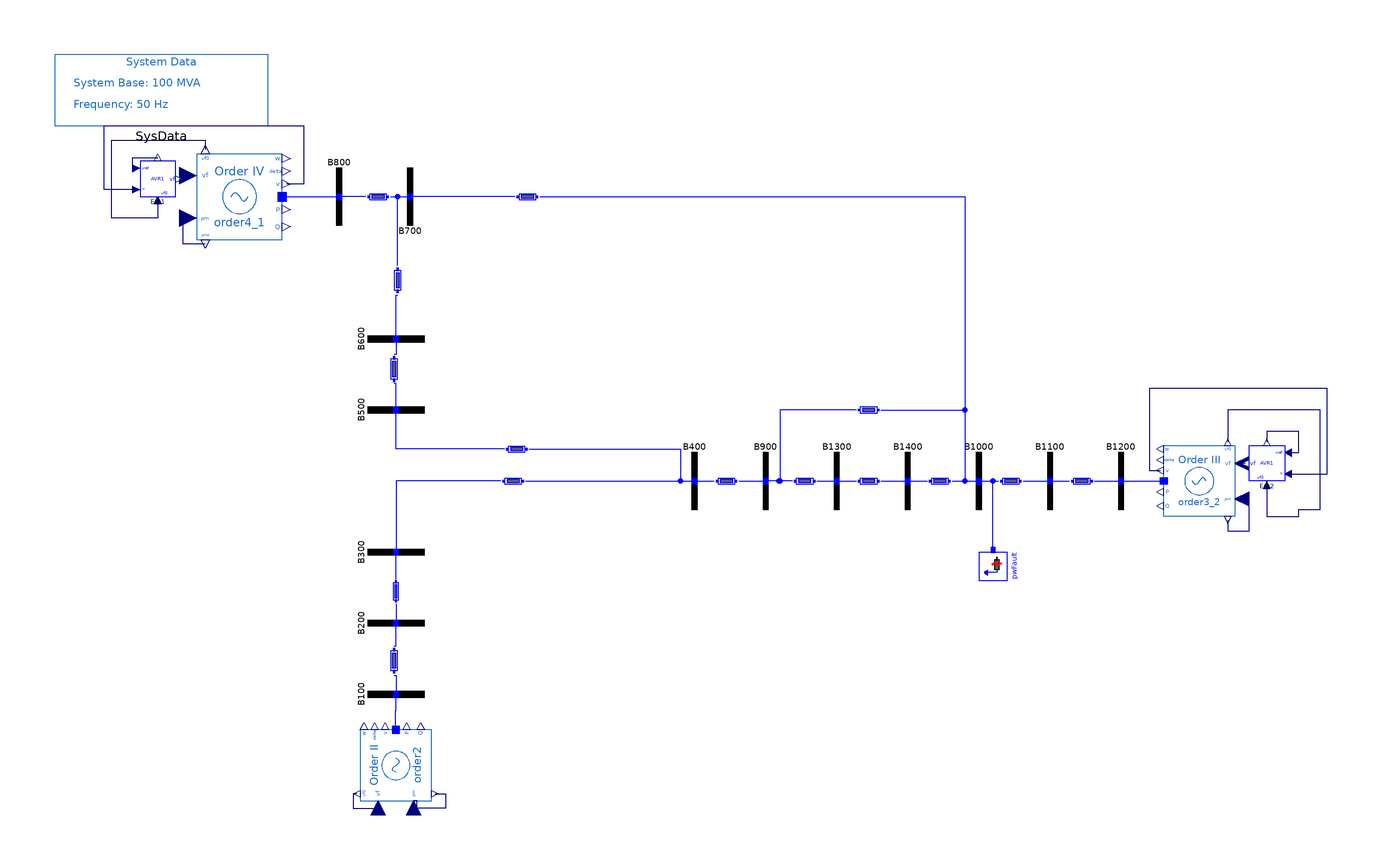

This picture is the connection diagram that the Modelica source below describes through its graphical annotations.

model FourthOrder_AVRI
  "ABC system with 4th-order machines (Syn2) and AVR Type I"
  extends PSAT_Systems.ThreeArea.BaseClasses.BaseOrder4;
  OpenIPSL.Electrical.Controls.PSAT.AVR.AVRTypeI Exc1(
    Te=0.01,
    v0=1.05,
    K0=25,
    vrmax=5,
    vrmin=-5,
    T1=10,
    T2=6.67,
    Tr=0.001)
    annotation (Placement(transformation(extent={{-156,80},{-146,90}})));
  OpenIPSL.Electrical.Controls.PSAT.AVR.AVRTypeI Exc2(
    Te=0.01,
    v0=1.05,
    K0=25,
    vrmax=5,
    vrmin=-5,
    T1=10,
    T2=6.67,
    Tr=0.001) annotation (Placement(transformation(extent={{166,0},{156,10}})));
equation
  connect(Exc1.vf, order4_1.vf) annotation (Line(points={{-145,85},{-142.75,85},
          {-142.75,86},{-142.4,86}}, color={0,0,127}));
  connect(Exc1.v, order4_1.v) annotation (Line(points={{-157,82},{-166,82},{-166,
          100},{-110,100},{-110,83.6},{-114.8,83.6}}, color={0,0,127}));
  connect(Exc2.vf, order3_2.vf)
    annotation (Line(points={{155,5},{153.75,5},{154,5}}, color={0,0,127}));
  connect(Exc2.v, order3_2.v) annotation (Line(points={{167,2},{178,2},{178,26},
          {128,26},{128,3},{131,3}}, color={0,0,127}));
  connect(Exc1.vref, Exc1.vref0) annotation (Line(points={{-157,88},{-158,88},{
          -158,91},{-151,91}}, color={0,0,127}));
  connect(Exc1.vf0, order4_1.vf0) annotation (Line(points={{-151,79},{-151,74},
          {-164,74},{-164,96},{-158,96},{-137.6,96},{-137.6,93.2}}, color={0,0,
          127}));
  connect(Exc2.vref, Exc2.vref0) annotation (Line(points={{167,8},{170,8},{170,
          10},{170,14},{161,14},{161,11}}, color={0,0,127}));
  connect(Exc2.vf0, order3_2.vf0) annotation (Line(points={{161,-1},{161,-10},{
          170,-10},{170,-8},{176,-8},{176,20},{150,20},{150,11}}, color={0,0,
          127}));
  annotation (
    Diagram(coordinateSystem(extent={{-180,-120},{180,120}},
          preserveAspectRatio=false)),
    Icon(coordinateSystem(extent={{-180,-120},{180,120}})),
    experiment(
      StopTime=20,
      Interval=0.001,
      __Dymola_fixedstepsize=0.0001,
      __Dymola_Algorithm="Rkfix2"),
    __Dymola_experimentSetupOutput,
    Documentation(info="<html>
<table cellspacing=\"1\" cellpadding=\"1\" border=\"1\">
<tr>
<td><p>Reference</p></td>
<td><p></p></td>
</tr>
<tr>
<td><p>Last update</p></td>
<td>Tin Rabuzin, May 2016</td>
</tr>
<tr>
<td><p>Author</p></td>
<td><p>Yuwa Chompoobutrgool, SmarTS Lab, KTH Royal Institute of Technology</p></td>
</tr>
<tr>
<td><p>Contact</p></td>
<td><p><a href=\"mailto:luigiv@kth.se\">luigiv@kth.se</a></p></td>
</tr>
</table>
</html>"));
end FourthOrder_AVRI;